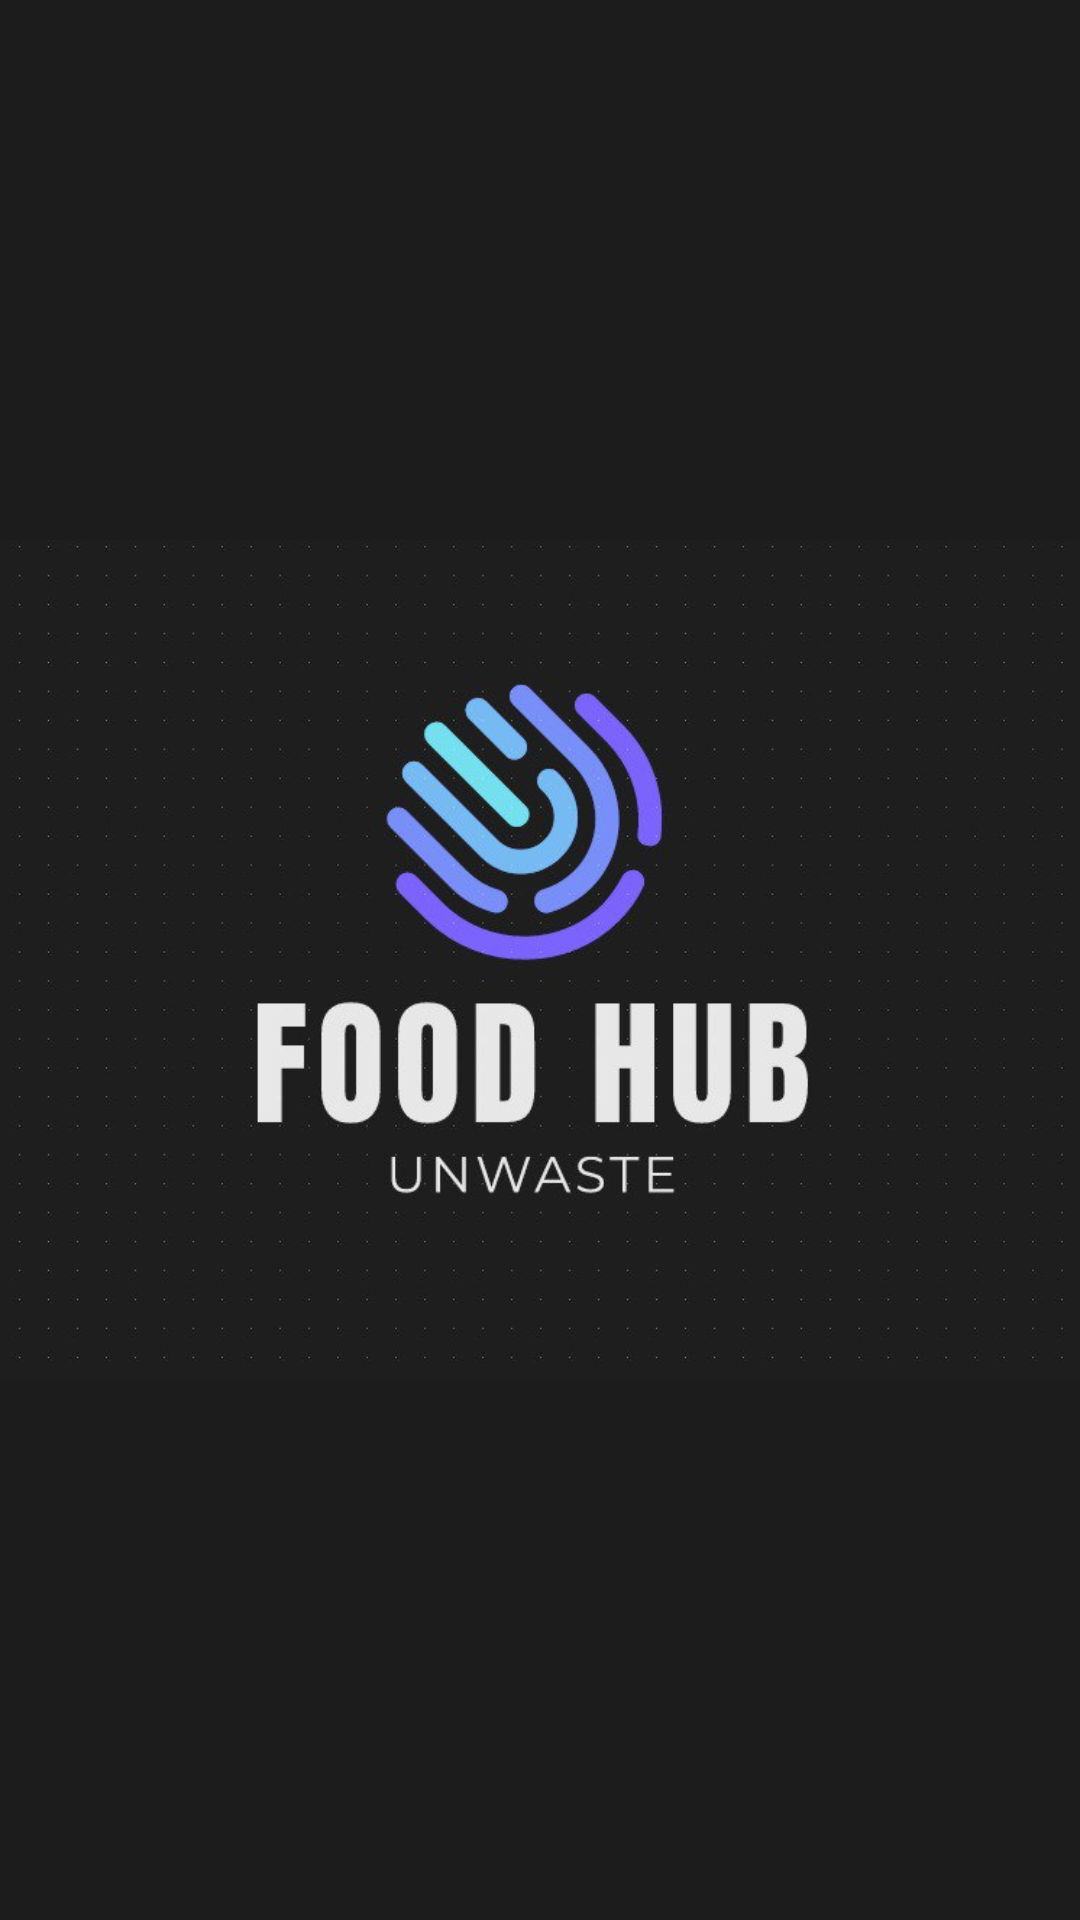

Write the Android layout XML for this screen, with the resource values it uses.
<!-- AndroidManifest.xml: application theme Theme.FoodHubApp -->
<!-- res/layout/activity_splash_screen.xml -->
<?xml version="1.0" encoding="utf-8"?>
<androidx.constraintlayout.widget.ConstraintLayout xmlns:android="http://schemas.android.com/apk/res/android"
    xmlns:app="http://schemas.android.com/apk/res-auto"
    xmlns:tools="http://schemas.android.com/tools"
    android:layout_width="match_parent"
    android:layout_height="match_parent"
    tools:context=".SplashScreen"
    android:background="#1c1c1c">


    <ImageView
        android:layout_width="0dp"
        android:layout_height="0dp"
        app:layout_constraintTop_toTopOf="parent"
        app:layout_constraintLeft_toLeftOf="parent"
        app:layout_constraintRight_toRightOf="parent"
        app:layout_constraintBottom_toBottomOf="parent"
        android:src="@drawable/app_logo"></ImageView>

</androidx.constraintlayout.widget.ConstraintLayout>
<!-- resources referenced by this layout -->
<resources>
  <!-- drawable app_logo: jpg bitmap (drawable, 40443 bytes) -->
  <style name="Theme.FoodHubApp" parent="Theme.MaterialComponents.Light.NoActionBar">
          
          <item name="colorPrimary">@color/purple_500</item>
          <item name="colorPrimaryVariant">@color/purple_700</item>
          <item name="colorOnPrimary">@color/white</item>
          
          <item name="colorSecondary">@color/teal_200</item>
          <item name="colorSecondaryVariant">@color/teal_700</item>
          <item name="colorOnSecondary">@color/black</item>
          
          <item name="android:statusBarColor">?attr/colorPrimaryVariant</item>
          
      </style>
  <color name="purple_500">#77b7f0</color>
  <color name="purple_700">#77b7f0</color>
  <color name="white">#FFFFFFFF</color>
  <color name="teal_200">#77b7f0</color>
  <color name="teal_700">#e2e2e2</color>
  <color name="black">#FF000000</color>
</resources>
